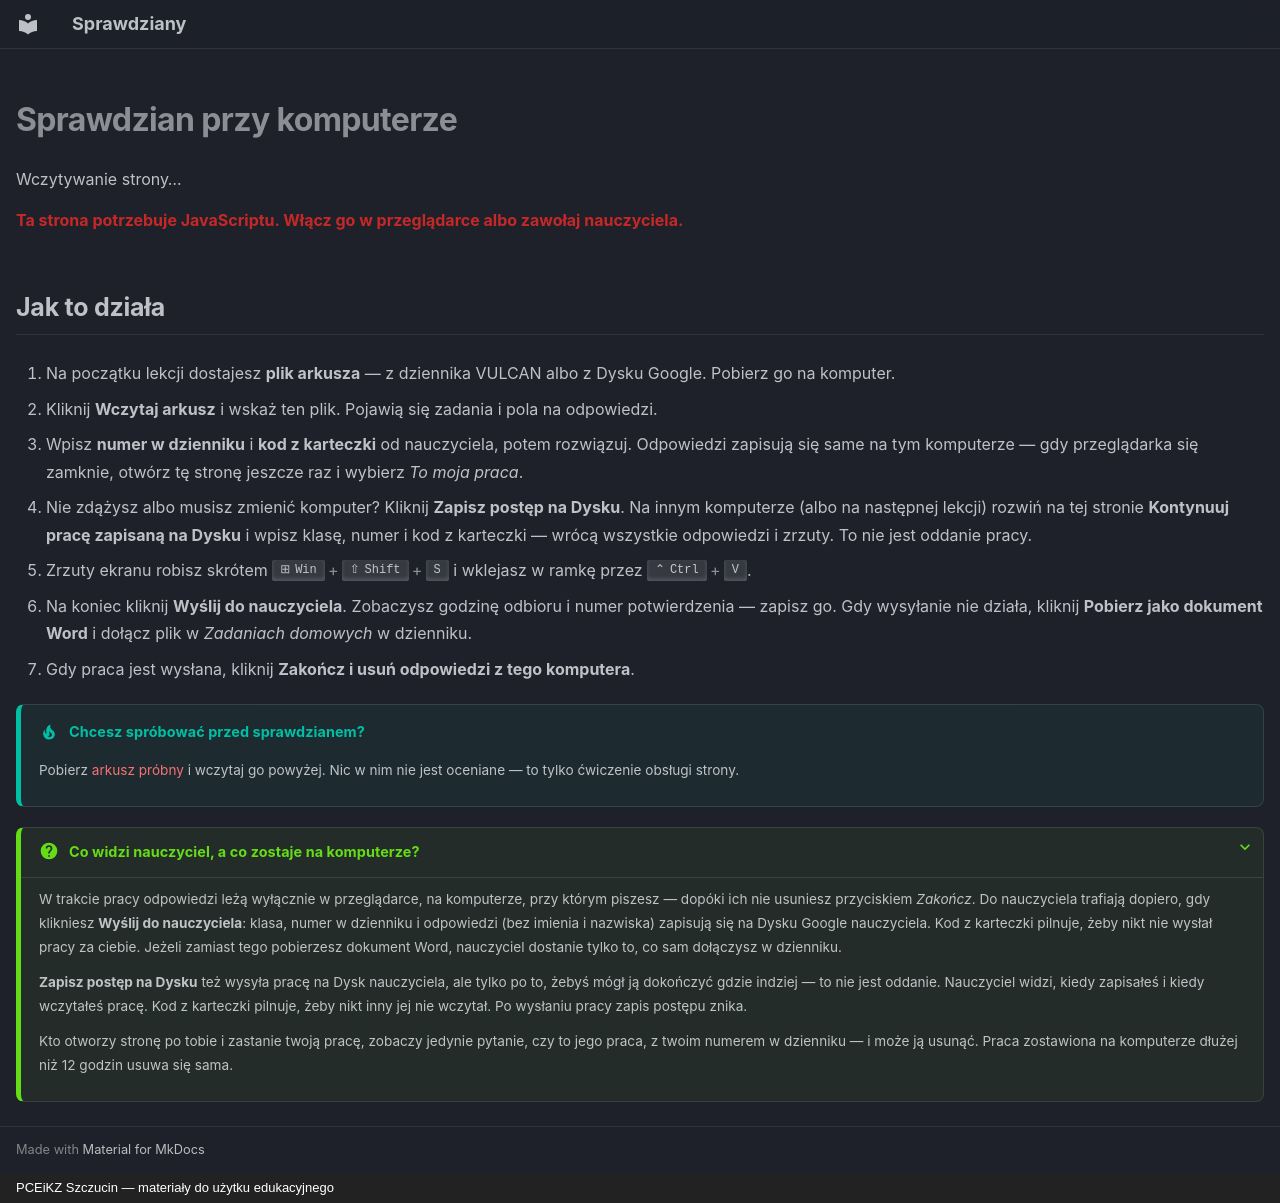

repository: JosiMate/sprawdziany · page: index.html · generator: mkdocs · copyright: PCEiKZ Szczucin — materiały do użytku edukacyjnego

---
title: Sprawdzian przy komputerze
hide:
  - navigation
  - toc
---

# Sprawdzian przy komputerze

<div id="sprawdzian" class="sprawdzian" data-odbior="https://script.google.com/macros/s/AKfycbwhTDRRQxYs5eECosEyMZ-r0B-jSORYTbSuxw5_c2pepxbGe1MFf_IJgrShjLCM8utm/exec">
  <p>Wczytywanie strony…</p>
  <noscript><p class="kp-blad">Ta strona potrzebuje JavaScriptu. Włącz go w przeglądarce
  albo zawołaj nauczyciela.</p></noscript>
</div>

<div class="sp-pomoc" markdown>

## Jak to działa

1. Na początku lekcji dostajesz **plik arkusza** — z dziennika VULCAN albo z Dysku Google.
   Pobierz go na komputer.
2. Kliknij **Wczytaj arkusz** i wskaż ten plik. Pojawią się zadania i pola na odpowiedzi.
3. Wpisz **numer w dzienniku** i **kod z karteczki** od nauczyciela, potem rozwiązuj. Odpowiedzi zapisują się same na tym komputerze —
   gdy przeglądarka się zamknie, otwórz tę stronę jeszcze raz i wybierz *To moja praca*.
4. Nie zdążysz albo musisz zmienić komputer? Kliknij **Zapisz postęp na Dysku**. Na innym
   komputerze (albo na następnej lekcji) rozwiń na tej stronie **Kontynuuj pracę zapisaną na Dysku**
   i wpisz klasę, numer i kod z karteczki — wrócą wszystkie odpowiedzi i zrzuty.
   To nie jest oddanie pracy.
5. Zrzuty ekranu robisz skrótem ++win+shift+s++ i wklejasz w ramkę przez ++ctrl+v++.
6. Na koniec kliknij **Wyślij do nauczyciela**. Zobaczysz godzinę odbioru i numer
   potwierdzenia — zapisz go. Gdy wysyłanie nie działa, kliknij **Pobierz jako dokument Word**
   i dołącz plik w *Zadaniach domowych* w dzienniku.
7. Gdy praca jest wysłana, kliknij **Zakończ i usuń odpowiedzi z tego komputera**.

!!! tip "Chcesz spróbować przed sprawdzianem?"

    Pobierz [arkusz próbny](przyklad/arkusz-probny.json){ download="arkusz-probny.json" }
    i wczytaj go powyżej. Nic w nim nie jest oceniane — to tylko ćwiczenie obsługi strony.

??? question "Co widzi nauczyciel, a co zostaje na komputerze?"

    W trakcie pracy odpowiedzi leżą wyłącznie w przeglądarce, na komputerze, przy którym piszesz —
    dopóki ich nie usuniesz przyciskiem *Zakończ*. Do nauczyciela trafiają dopiero, gdy klikniesz
    **Wyślij do nauczyciela**: klasa, numer w dzienniku i odpowiedzi (bez imienia i nazwiska)
    zapisują się na Dysku Google nauczyciela. Kod z karteczki pilnuje, żeby nikt nie wysłał
    pracy za ciebie. Jeżeli zamiast tego pobierzesz dokument Word, nauczyciel dostanie tylko to,
    co sam dołączysz w dzienniku.

    **Zapisz postęp na Dysku** też wysyła pracę na Dysk nauczyciela, ale tylko po to, żebyś mógł
    ją dokończyć gdzie indziej — to nie jest oddanie. Nauczyciel widzi, kiedy zapisałeś i kiedy
    wczytałeś pracę. Kod z karteczki pilnuje, żeby nikt inny jej nie wczytał. Po wysłaniu pracy
    zapis postępu znika.

    Kto otworzy stronę po tobie i zastanie twoją pracę, zobaczy jedynie pytanie, czy to jego
    praca, z twoim numerem w dzienniku — i może ją usunąć. Praca zostawiona na komputerze dłużej
    niż 12 godzin usuwa się sama.

</div>
